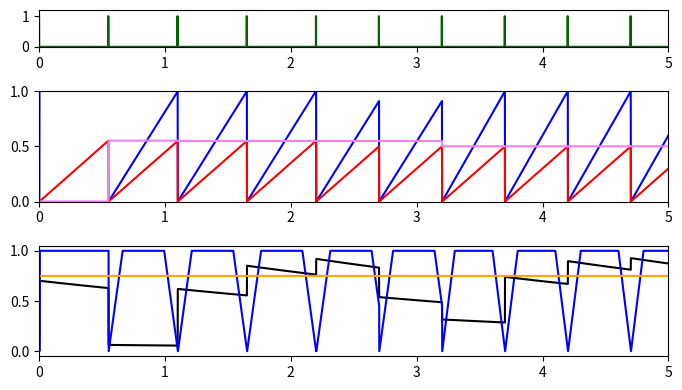
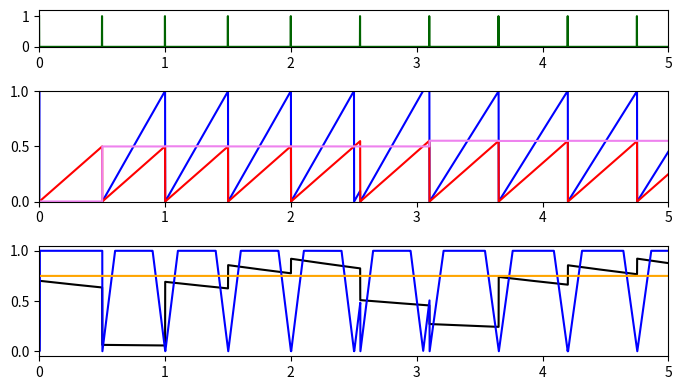
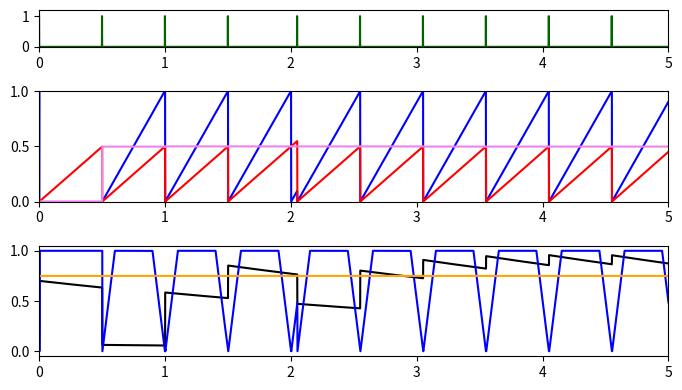
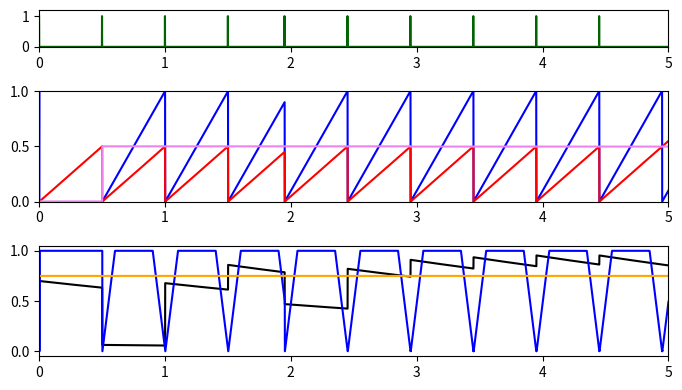
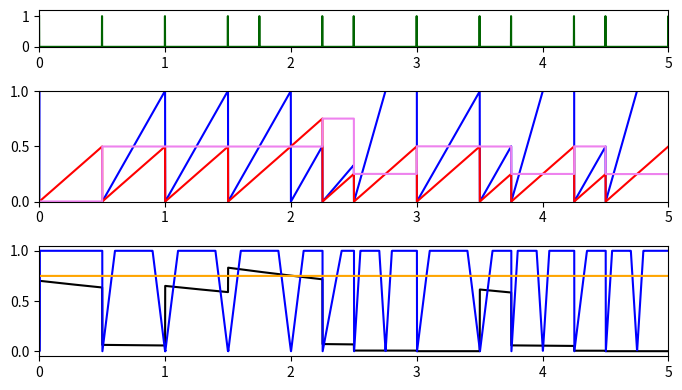
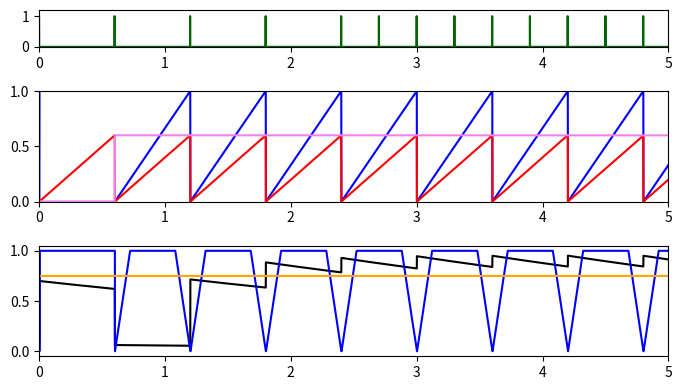
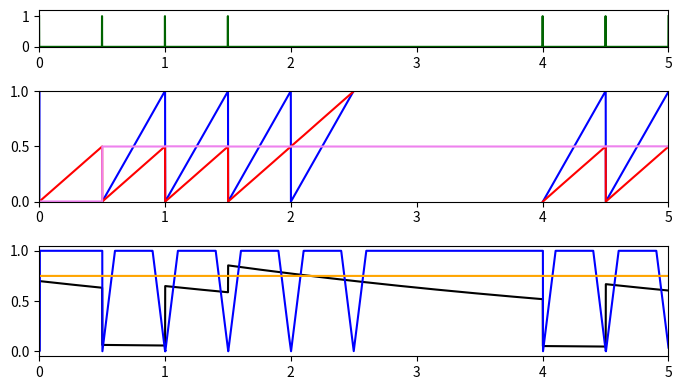
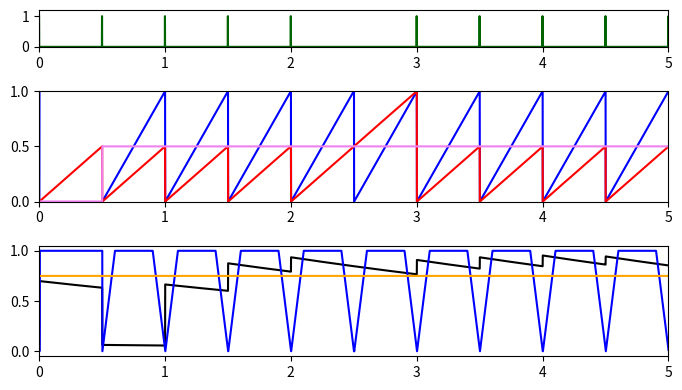

The matplotlib source for these figures, in order:
from math import *
import matplotlib.pyplot as plt
import numpy as np

#main


i_t=0           #time
i_aud_in=1      #T+LL - preprogrammed auditory input
i_aud_out=2     #T - auditory cortex output
i_put_tempo=4   #LL - tempo-specific output of putamen to GPi
i_thal=5        #T+LL - GPi output represented in thalamic pathway
i_sma_rel=6     #status of SMA relative timing cells -- TO DO: multiple paths
i_sma_abs=7     #status of SMA absolute timing cells -- TO DO: multiple paths
i_sma_mod=8     #LL - output of SMA speed-modulating cells
i_cort_tempo=9  #LL - output of cortical tempo representation
i_sma_antic=10  #T - anticipatory output from SMA
i_IBS=11  #T - anticipatory output from SMA
n_vars=12


class Params(object):
    def __init__(self):
        self.tmax = 8.
        self.dt = .001

        self.abs_timer_max = 2             # Time until abs timer ends
        self.rel_timer_max_multiple = 2    # Multiple of expected interval after which rel timing ends
        
        self.abs_noise = 0.005             # Amplitude of brownian drift
        self.rel_noise = 0.005
        
        self.IBS_decay = .2       # Exponential decay rate of IBS
        self.IBS_spike = 7        # Multiplier for IBS spike on accurate prediction
        self.IBS_drop = 1         # Multiplier for IBS drop on inaccurate prediction
        self.antic_baseline = .25 # Anticipation necessary to hear a beat at volume 1
        self.antic_goodline = 0.9 # Above here, hearing a beat increases IBS; below, it decreases IBS.
        self.skepticism = .75     # If IBS is above here, beats can be imagined
        self.volume = 1           # Amplitude of auditory signal
        self.focus = 5            # Precision of anticipatory windows
        
    # Figure out number of time steps from dt and tmax
    def get_n_steps(self):
        return floor(self.tmax/self.dt)
     
    # Get auditory signal from list of inter-click intervals   
    def get_input(self, signal):
        n_steps = self.get_n_steps()
        aud_input=[0]*n_steps
        time_counter = 0
    
        j=0
        index=0
        aud_input[index]=self.volume
        while (j < len(signal) and index < n_steps):

            
            time_counter=0

            while (time_counter<signal[j] and index < n_steps-1):
                index += 1
                time_counter += self.dt
            
            j += 1
            aud_input[index]=self.volume
        return aud_input
        
    
# Determines level of beat anticipation (upside-down of hyperdirect drive)
# inputs:
#  t - relative timer
#  focus - precision parameter 
def antic_func(t, focus):
    return max(0, min(max(1-focus*t, focus*(t-1)+1), -focus*(t-1)+1))

# Display data from a specific test
def disp_data(testnum,data,params):
        
        f, (a2, a0, a1) = plt.subplots(3,1, gridspec_kw = {'height_ratios':[1, 3, 3]}, figsize=(7,4))
        
        a2.plot(data[testnum, :,i_t], data[testnum, :,i_aud_in], 'darkgreen')
        a2.set_ylim([0,1.2])
        a2.set_xlim([0,5])        
        a0.plot(data[testnum, :,i_t], data[testnum, :,i_sma_rel],'b')
        a0.plot(data[testnum, :,i_t], data[testnum, :,i_sma_abs],'r')
        a0.plot(data[testnum, :,i_t], 1/np.array(data[testnum, :,i_sma_mod]),"violet")
        a0.set_ylim([0,1])        
        a0.set_xlim([0,5]) 
                
        a1.plot(data[testnum, :,i_t], data[testnum, :,i_IBS],'k')
        a1.plot(np.array(data[testnum, :,i_t]), 1-np.array(data[testnum, :,i_sma_antic]),'b')

        a1.plot(data[testnum, :,i_t], [params.skepticism]*len(data[testnum, :,i_t]), "orange")
             
        a1.set_xlim([0,5]) 
                
        f.tight_layout()
        
        f.show()

# Runs simulation
# inputs:
#  signals - list of lists of inter-click intervals
#  p - parameter object
def run_model(signals, p):
    
    tmax = params.tmax
    dt = params.dt
    n_steps = params.get_n_steps()
    abs_timer_max = params.abs_timer_max 
    rtmm = params.rel_timer_max_multiple
    abs_noise = params.abs_noise
    rel_noise = params.rel_noise
    IBS_decay = params.IBS_decay
    IBS_spike = params.IBS_spike
    IBS_drop = params.IBS_drop
    antic_baseline = params.antic_baseline
    antic_goodline = params.antic_goodline

                
    skepticism = params.skepticism
    volume = params.volume
    focus = params.focus
    n_signals = len(signals)    
    
    data = np.array([[[0.0]*n_vars]*n_steps]*n_signals)
    
    for signal_num in range(n_signals):
    
        data[signal_num, :,i_t]=np.array([i*dt for i in range(0,n_steps)])
        
        data[signal_num, 0,i_sma_abs] = 0#abs_timer_max
        data[signal_num, 0,i_sma_rel]=0
        data[signal_num, 0,i_sma_mod] = 0
        data[signal_num, 0,i_put_tempo] = 100
        data[signal_num, 0,i_cort_tempo] = 100
        data[signal_num, :,i_aud_in] = params.get_input(signals[signal_num])
        data[signal_num, 0,i_IBS] = 0
    
        step = 1
    
        while(step<n_steps):

            aud_out_0 = data[signal_num, step-1,i_aud_out]
            put_tempo_0 = data[signal_num, step-1,i_put_tempo]
            sma_rel_0 = data[signal_num, step-1,i_sma_rel]
            sma_abs_0 = data[signal_num, step-1,i_sma_abs]
            sma_mod_0 = data[signal_num, step-1,i_sma_mod]
            cort_tempo_0 = data[signal_num, step-1,i_cort_tempo]
            sma_antic_0 = data[signal_num, step-1,i_sma_antic]
            IBS_0 = data[signal_num, step-1,i_IBS]
        
            aud_out = data[signal_num, step-1, i_aud_in]
            
            sma_antic = antic_func(sma_rel_0, p.focus)
            augmented_antic_signal = (1-IBS_0)*1 + IBS_0*sma_antic
            
            heard_a_beat = False
            felt_a_beat = False
            
            if aud_out_0 + augmented_antic_signal > 1+p.antic_baseline:  # If there is a sound in the approximate vicinity of the expected time ### (and IBS is low?)
                heard_a_beat = True
            
            if heard_a_beat: #######
                sma_abs = 0 # restart absolute timer
                
                if (not np.isnan(sma_abs_0)) and IBS_0<p.skepticism:           # Unless the absolute timer already maxed out
                    cort_tempo = sma_abs_0                                 # cortex senses a coincidence between a specific absolute timing population and an auditory input, and sets its tempo.
                    put_tempo = cort_tempo                             # cortex sends tempo representation to putamen
                    sma_mod = 1/put_tempo
                else:                                                  # Otherwise
                    cort_tempo=cort_tempo_0                                # no tempo change
                    put_tempo = put_tempo_0                             # cortex sends tempo representation to putamen
                    sma_mod = sma_mod_0                                 # SMA modulators stay the course
            else:                                                  # Otherwise
                cort_tempo=cort_tempo_0                                # keep the tempo
                put_tempo = put_tempo_0                             # cortex sends tempo representation to putamen
    
                sma_mod = sma_mod_0                                 # SMA modulators stay the course
                if sma_abs_0 < p.abs_timer_max:                          # If the absolute timer hasn't maxed out
                    sma_abs = sma_abs_0 + p.dt + sqrt(p.dt)*p.abs_noise*(np.random.rand()-.5)                               # absolute timer advances
                else:                                                  # Otherwise
                    sma_abs = np.nan                                    # timer is stopped
            
            if sma_rel_0 < p.rel_timer_max_multiple:              # If the relative timer hasn't yet maxed out
                sma_rel = sma_rel_0 + p.dt*sma_mod_0 + sqrt(p.dt)*p.rel_noise*(np.random.rand()-.5)     # relative timer advances
            else:                                               # Otherwise
                sma_rel = np.nan                    # relative timer is stopped        
            
            
            
            if (sma_rel_0 > 1 and sma_rel_0 < 1.1 and IBS>p.skepticism) or heard_a_beat: # If there is a sound in the approximate vicinity of the expected time OR a beat is confidently anticipated
                felt_a_beat = True
                sma_rel = 0
#                if IBS_0 >.75:
#                sma_abs = 0  #prc(sma_abs_0, .1)# restart abs timer

            IBS = IBS_0 - p.dt*p.IBS_decay*IBS_0
            IBS = IBS + heard_a_beat*p.IBS_spike*max(sma_antic-p.antic_goodline, 0)*(1-IBS_0)
            IBS = IBS + heard_a_beat*p.IBS_drop*min(sma_antic-p.antic_goodline, 0)*IBS_0
   
         
            data[signal_num, step,i_aud_out]=aud_out
            data[signal_num, step,i_put_tempo]=put_tempo
            data[signal_num, step,i_sma_rel]=sma_rel
            data[signal_num, step,i_sma_abs]=sma_abs
            data[signal_num, step,i_sma_abs]=sma_abs
            data[signal_num, step,i_sma_mod]=sma_mod
            data[signal_num, step,i_cort_tempo]=cort_tempo
            data[signal_num, step,i_sma_antic]=sma_antic
            data[signal_num, step,i_IBS]=IBS
            step = step+1
    return data


supplemental_figs = False
verbose = False
alltests = True
phase_period_test = False
test_pics = False
basicfigs = False

params = Params()


if alltests:
    signals = []
    # signals.append( [.4]*8 )
    # signals.append( [.6]*8 )
    signals.append( [.55]*4 + [.5]*8 )
    signals.append( [.5]*4 + [.55]*8)
    signals.append( [.5]*3+[.55]+[.5]*5)
    signals.append( [.5]*3+[.45]+[.5]*5)
    signals.append( [.5,.5]+[.5, .25, .5, .25, .5]*5 )
    signals.append( [.6]*4 + [.3]*20)
    signals.append( [.5]*3 + [2.5]+ [.5]*8)
    signals.append( [.5]*4 + [1]+ [.5]*8)
   
else:
    s1 = [.5, .5, .5, .5, .5, .5]
    signals = [s1]
data = run_model(signals, params)
    
        
for testnum in range(len(signals)):
    disp_data(testnum,data,params)